Image classification data set "datasets" (ZMYYY12/ViTKB on GitHub). Class labels (3): grey spot, macular, mosaic.

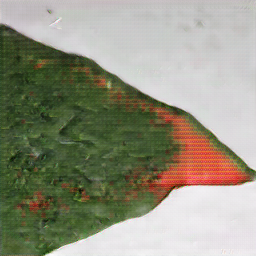
Label: mosaic

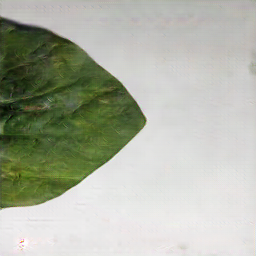
Label: macular

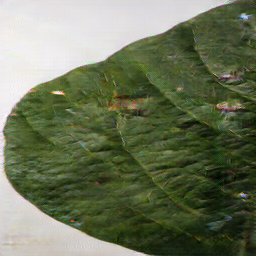
Label: grey spot

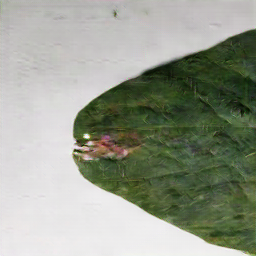
Label: macular

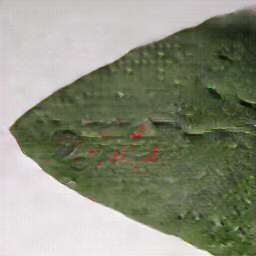
Label: mosaic

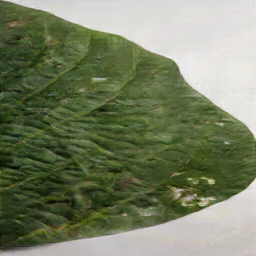
Label: grey spot
